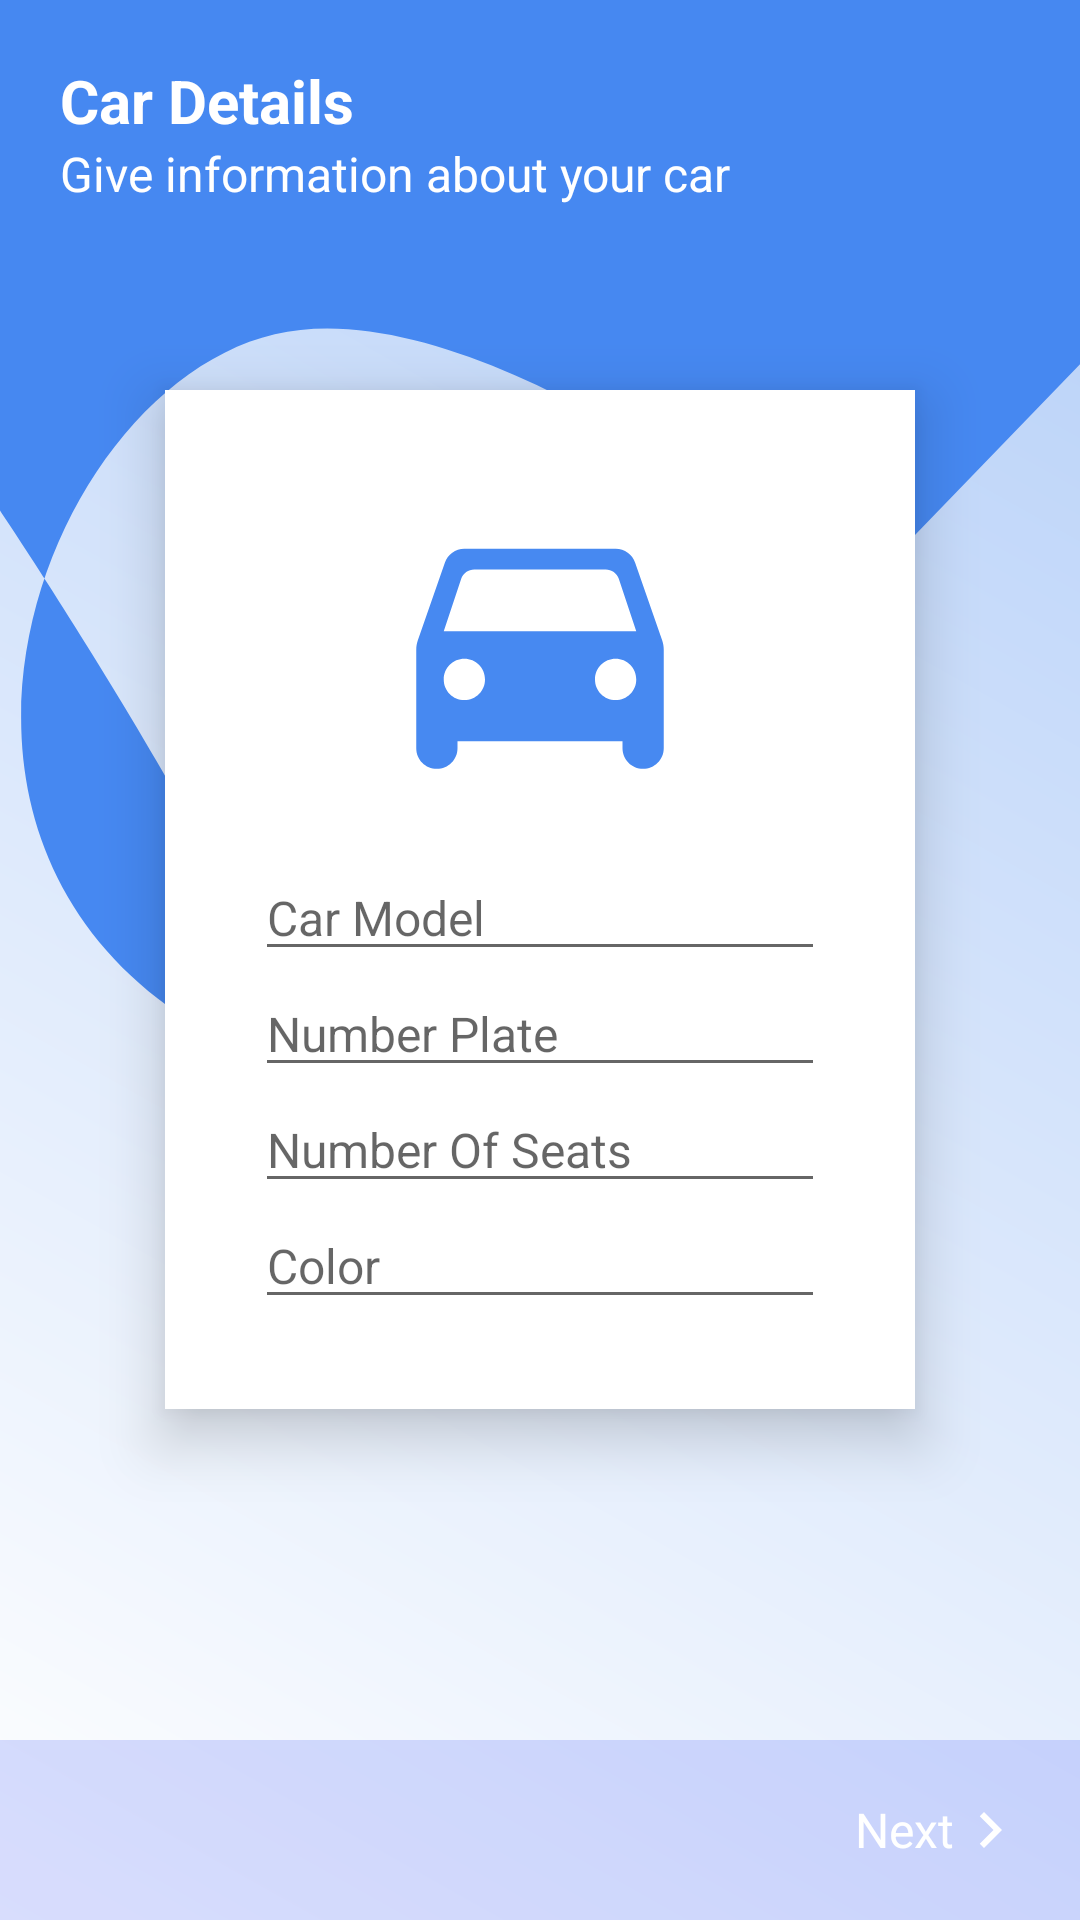

Layout XML and referenced resources for this Android screen:
<!-- AndroidManifest.xml: application theme Theme.LiftAndPayDriver -->
<!-- res/layout/activity_upload_details_4.xml -->
<?xml version="1.0" encoding="utf-8"?>
<RelativeLayout xmlns:android="http://schemas.android.com/apk/res/android"
    xmlns:app="http://schemas.android.com/apk/res-auto"
    xmlns:tools="http://schemas.android.com/tools"
    android:layout_width="match_parent"
    android:layout_height="match_parent"
    android:background="@drawable/gradient"
    tools:context=".UploadDetailsActivity_4">

    <View
        android:layout_width="match_parent"
        android:layout_height="350dp"
        android:background="@drawable/img_backgroundview003"/>
    <LinearLayout
        android:layout_width="match_parent"
        android:layout_height="wrap_content"
        android:layout_margin="20dp"
        android:orientation="vertical">

        <TextView
            android:layout_width="match_parent"
            android:layout_height="wrap_content"
            android:textSize="20sp"
            android:textStyle="bold"
            android:textColor="@color/white"
            android:text="Car Details"/>

        <TextView
            android:layout_width="match_parent"
            android:layout_height="wrap_content"
            android:textColor="@color/white"
            android:text="Give information about your car"/>

    </LinearLayout>


    <androidx.appcompat.widget.LinearLayoutCompat
        android:layout_width="250dp"
        android:layout_height="wrap_content"
        android:layout_centerHorizontal="true"
        android:layout_marginTop="130dp"
        android:background="@color/white"

        android:elevation="12dp"
        android:orientation="vertical"
        android:padding="30dp">

        <androidx.appcompat.widget.AppCompatImageView
            android:layout_width="110dp"
            android:layout_height="110dp"
            android:layout_gravity="center"
            android:background="@drawable/img_car_front"
            android:clickable="true"
            android:focusable="true"
            android:tint="@color/white" />

        <androidx.appcompat.widget.LinearLayoutCompat
            android:layout_width="match_parent"
            android:layout_height="wrap_content"
            android:layout_marginTop="15dp"
            android:orientation="vertical">

            <com.google.android.material.textfield.TextInputEditText
                android:layout_width="match_parent"
                android:layout_height="wrap_content"
                android:hint="Car Model" />

            <com.google.android.material.textfield.TextInputEditText
                android:layout_width="match_parent"
                android:layout_height="wrap_content"
                android:hint="Number Plate" />

            <com.google.android.material.textfield.TextInputEditText
                android:layout_width="match_parent"
                android:layout_height="wrap_content"
                android:gravity="bottom"
                android:hint="Number Of Seats" />

            <com.google.android.material.textfield.TextInputEditText
                android:layout_width="match_parent"
                android:layout_height="wrap_content"
                android:gravity="bottom"
                android:hint="Color" />


        </androidx.appcompat.widget.LinearLayoutCompat>
    </androidx.appcompat.widget.LinearLayoutCompat>



    <RelativeLayout
        android:id="@+id/uploadedRideFooter"
        android:layout_width="match_parent"
        android:layout_height="wrap_content"
        android:orientation="horizontal"
        android:layout_alignParentBottom="true"
        android:gravity="end"
        android:background="@color/fadedBlue"
        >

        <TextView
            android:id="@+id/btn_proceed_id"
            android:layout_width="wrap_content"
            android:layout_height="wrap_content"
            android:layout_margin="8dp"
            android:clickable="true"
            android:focusable="true"
            android:tooltipText="Approve the passenger's request"
            android:backgroundTint="@color/primaryColors"
            android:text="Next"
            android:drawableEnd="@drawable/btn_forward"
            android:drawableTint="@color/white"
            android:textColor="@color/white"
            android:gravity="center"
            android:paddingVertical="10dp"
            android:paddingHorizontal="10dp"
            android:background="@drawable/ripple"/>


    </RelativeLayout>




</RelativeLayout>
<!-- resources referenced by this layout -->
<resources>
  <color name="fadedBlue">#333D56F5</color>
  <color name="primaryColors">#4688F1</color>
  <color name="white">#FFFFFFFF</color>
  <!-- drawable btn_forward (drawable) -->
  <vector android:height="24dp" android:tint="#4789F1"
      android:viewportHeight="24" android:viewportWidth="24"
      android:width="24dp" xmlns:android="http://schemas.android.com/apk/res/android">
      <path android:fillColor="@android:color/white" android:pathData="M10,6L8.59,7.41 13.17,12l-4.58,4.59L10,18l6,-6z"/>
  </vector>
  <!-- drawable gradient (drawable-v24) -->
  <?xml version="1.0" encoding="utf-8"?>
  <shape xmlns:android="http://schemas.android.com/apk/res/android"
      android:shape="rectangle">
      <solid android:color="@color/white" />
      <corners
          android:topLeftRadius="16dp"
          android:topRightRadius="16dp" />
      <size
          android:width="200dp"
          android:height="200dp" />
      <gradient
          android:angle="225"
          android:endColor="@color/white"
          android:startColor="#B3CEF8" />
  
  </shape>
  <!-- drawable img_backgroundview003 (drawable) -->
  <vector xmlns:android="http://schemas.android.com/apk/res/android"
      android:width="375dp"
      android:height="329.05dp"
      android:viewportWidth="375"
      android:viewportHeight="329.05">
    <path
        android:pathData="M0,0H375V114.147l-77.6,72.488S172.022,88.613 95.39,104.767 -40.422,254.553 62.006,317.7 0,159.964 0,159.964Z"
        android:fillColor="@color/primaryColors"/>
  </vector>
  <!-- drawable img_car_front (drawable) -->
  <vector android:height="24dp" android:tint="#4789F1"
      android:viewportHeight="24" android:viewportWidth="24"
      android:width="24dp" xmlns:android="http://schemas.android.com/apk/res/android">
      <path android:fillColor="@android:color/white" android:pathData="M18.92,6.01C18.72,5.42 18.16,5 17.5,5h-11c-0.66,0 -1.21,0.42 -1.42,1.01l-1.97,5.67c-0.07,0.21 -0.11,0.43 -0.11,0.66v7.16c0,0.83 0.67,1.5 1.5,1.5S6,20.33 6,19.5L6,19h12v0.5c0,0.82 0.67,1.5 1.5,1.5 0.82,0 1.5,-0.67 1.5,-1.5v-7.16c0,-0.22 -0.04,-0.45 -0.11,-0.66l-1.97,-5.67zM6.5,16c-0.83,0 -1.5,-0.67 -1.5,-1.5S5.67,13 6.5,13s1.5,0.67 1.5,1.5S7.33,16 6.5,16zM17.5,16c-0.83,0 -1.5,-0.67 -1.5,-1.5s0.67,-1.5 1.5,-1.5 1.5,0.67 1.5,1.5 -0.67,1.5 -1.5,1.5zM5,11l1.27,-3.82c0.14,-0.4 0.52,-0.68 0.95,-0.68h9.56c0.43,0 0.81,0.28 0.95,0.68L19,11L5,11z"/>
  </vector>
  <style name="Theme.LiftAndPayDriver" parent="Theme.MaterialComponents.Light.NoActionBar">
          
          <item name="colorPrimary">@color/primaryColors</item>
          <item name="colorPrimaryVariant">#2F6AC8</item>
          <item name="colorOnPrimary">@color/white</item>
          
          <item name="colorSecondary">@color/black</item>
          <item name="colorSecondaryVariant">@color/teal_700</item>
          <item name="colorOnSecondary">@color/black</item>
          <item name="android:textSize">16sp</item>
          <item name="android:textColor">@color/black</item>
          
          <item name="android:statusBarColor" tools:targetApi="l">?attr/colorPrimaryVariant</item>
          <item name="bottomSheetDialogTheme">@style/AppBottomSheetDialogTheme</item>
  
          
      </style>
  <color name="black">#FF000000</color>
  <color name="teal_700">#FF018786</color>
  <style name="AppBottomSheetDialogTheme" parent="Theme.Design.Light.BottomSheetDialog">
          <item name="bottomSheetStyle">@style/AppModalStyle</item>
      </style>
  <style name="AppModalStyle" parent="Widget.Design.BottomSheet.Modal">
          <item name="android:background">@drawable/bottom_sheet_bkg</item>
      </style>
</resources>
